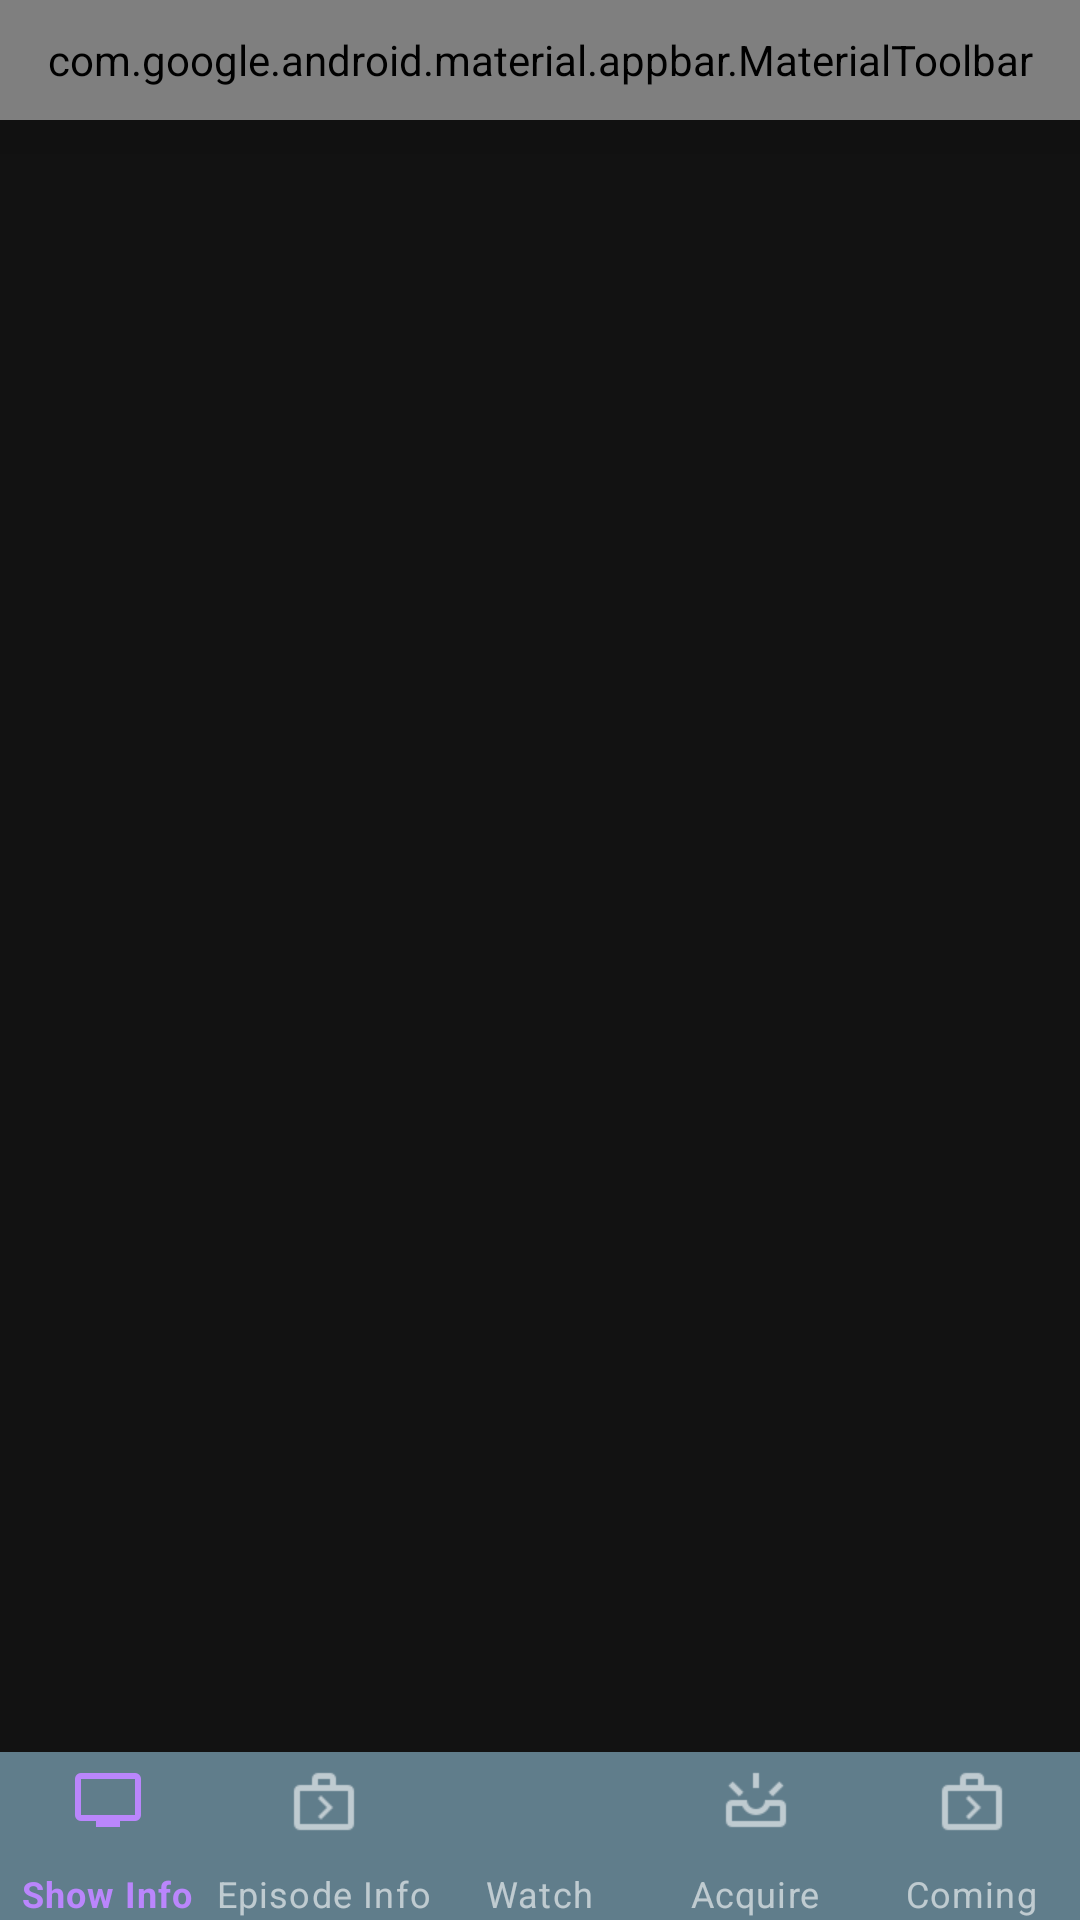

Layout XML and referenced resources for this Android screen:
<!-- AndroidManifest.xml: application theme Theme -->
<!-- res/layout/show_home_tab.xml -->
<?xml version="1.0" encoding="utf-8"?>
<androidx.constraintlayout.widget.ConstraintLayout xmlns:android="http://schemas.android.com/apk/res/android"
    xmlns:app="http://schemas.android.com/apk/res-auto"
    xmlns:tools="http://schemas.android.com/tools"
    android:layout_width="match_parent"
    android:layout_height="match_parent"
    tools:context=".activities.ShowSummaryActivity">

    <LinearLayout
        android:layout_width="match_parent"
        android:layout_height="match_parent"
        android:orientation="vertical">

        <com.google.android.material.appbar.AppBarLayout
            android:layout_width="match_parent"
            android:layout_height="wrap_content"
            android:fitsSystemWindows="true"
            android:orientation="vertical"
            android:background="@color/colorPrimary"
            android:elevation="6dp"
            android:translationZ="10dp">

            <com.google.android.material.appbar.MaterialToolbar
            android:theme="@style/ThemeOverlay.Material3.Dark"
                android:id="@+id/topAppBarShowHomeTab"
                tools:title="Show Name"
                app:titleTextColor="@color/on_text_white"
                android:layout_width="match_parent"
                android:layout_height="@dimen/toolbar_height"
                android:background="@color/primaryColor"
                android:textColor="@color/on_text_white"
                app:menu="@menu/home_menu"
                style="@style/Widget.Material3.Toolbar" />

        </com.google.android.material.appbar.AppBarLayout>

        <androidx.recyclerview.widget.RecyclerView
            android:id="@+id/recyclerViewListItemsEps"
            android:layout_width="match_parent"
            android:layout_height="match_parent"
            android:clipToPadding="false"
            android:orientation="vertical"
            android:textColor="@color/on_text_white"
            app:layoutManager="androidx.recyclerview.widget.LinearLayoutManager"
            tools:listitem="@layout/item_episode" />
    </LinearLayout>

    <FrameLayout
        android:id="@+id/frame_layout"
        android:layout_width="match_parent"
        android:layout_height="wrap_content"
        android:orientation="vertical"
        app:layout_constraintBottom_toBottomOf="parent"
        app:layout_constraintEnd_toEndOf="parent"
        app:layout_constraintStart_toStartOf="parent"
        app:layout_behavior="@string/appbar_scrolling_view_behavior">


        <com.google.android.material.bottomnavigation.BottomNavigationView
            android:id="@+id/bottom_navigationview"
            android:layout_width="match_parent"
            android:layout_height="wrap_content"
            android:layout_gravity="bottom"
            app:layout_constraintBottom_toBottomOf="parent"
            app:layout_constraintEnd_toEndOf="parent"
            app:layout_constraintStart_toStartOf="parent"
            app:backgroundTint="@color/colorPrimary"
            app:itemPaddingTop="4dp"
            app:itemPaddingBottom="4dp"
            app:labelVisibilityMode="labeled"
        app:menu="@menu/bottom_navigation_menu" />

    </FrameLayout>

</androidx.constraintlayout.widget.ConstraintLayout>
<!-- res/layout/item_episode.xml (included above) -->
<?xml version="1.0" encoding="utf-8"?>
<LinearLayout xmlns:android="http://schemas.android.com/apk/res/android"
    xmlns:app="http://schemas.android.com/apk/res-auto"
    xmlns:tools="http://schemas.android.com/tools"
    android:id="@+id/linearLayoutEpisode"
    android:layout_width="match_parent"
    android:layout_height="wrap_content"
    android:orientation="vertical">

    <androidx.constraintlayout.widget.ConstraintLayout
        android:id="@+id/constraintLayoutCalendar"
        android:layout_width="match_parent"
        android:layout_height="wrap_content"
        android:background="?attr/selectableItemBackground">

        <TextView
            android:id="@+id/textViewActivityInfo"
            android:layout_width="0dp"
            android:layout_height="wrap_content"
            android:layout_marginLeft="8dp"
            android:layout_marginTop="16dp"
            android:layout_marginRight="8dp"
            android:ellipsize="end"
            android:maxLines="1"
            android:textAppearance="@style/TextAppearance.SeriesGuide.Caption"
            app:layout_constraintLeft_toRightOf="@+id/cardViewActivity"
            app:layout_constraintTop_toTopOf="parent"
            tools:text="Showtime Network · Tue 08:00 PM" />

        <TextView
            android:id="@+id/textViewActivityShow"
            android:layout_width="0dp"
            android:layout_height="wrap_content"
            android:layout_marginLeft="8dp"
            android:layout_marginTop="4dp"
            android:layout_marginRight="8dp"
            android:ellipsize="end"
            android:maxLines="1"
            android:textAppearance="@style/TextAppearance.SeriesGuide.Body2.Bold"
            app:layout_constraintHorizontal_bias="0.0"
            app:layout_constraintLeft_toRightOf="@+id/cardViewActivity"

            app:layout_constraintTop_toBottomOf="@+id/textViewActivityInfo"
            tools:text="Defiance" />

        <TextView
            android:id="@+id/textViewActivityEpisode"
            android:layout_width="0dp"
            android:layout_height="wrap_content"
            android:layout_marginLeft="8dp"
            android:layout_marginTop="4dp"
            android:layout_marginRight="8dp"
            android:ellipsize="end"
            android:maxLines="1"
            android:textAppearance="@style/TextAppearance.SeriesGuide.Body2"
            app:layout_constraintHorizontal_bias="0.0"
            app:layout_constraintLeft_toRightOf="@+id/cardViewActivity"

            app:layout_constraintTop_toBottomOf="@+id/textViewActivityShow"
            tools:text="2x08 Somewhere in the middle of the park" />

        <TextView
            android:id="@+id/textViewActivityRunTime"
            android:layout_width="0dp"
            android:layout_height="wrap_content"
            android:layout_marginLeft="8dp"
            android:layout_marginTop="4dp"
            android:layout_marginRight="8dp"
            android:layout_marginBottom="8dp"
            android:ellipsize="end"
            android:maxLines="1"
            android:textAppearance="@style/TextAppearance.SeriesGuide.Caption"
            app:layout_constraintBottom_toBottomOf="parent"
            app:layout_constraintLeft_toRightOf="@+id/cardViewActivity"

            app:layout_constraintTop_toBottomOf="@+id/textViewActivityEpisode"
            app:layout_constraintVertical_bias="0.0"
            tools:text="60 mins" />

        <com.google.android.material.card.MaterialCardView
            android:id="@+id/cardViewActivity"
            style="?attr/materialCardViewElevatedStyle"
            android:layout_width="69dp"
            android:layout_height="104dp"
            android:layout_marginStart="@dimen/grid_leftright_padding"
            android:layout_marginTop="@dimen/grid_topbottom_padding"
            android:layout_marginBottom="@dimen/grid_topbottom_padding"
            app:layout_constraintBottom_toBottomOf="parent"
            app:layout_constraintLeft_toLeftOf="parent"
            app:layout_constraintTop_toTopOf="parent">

            <ImageView
                android:id="@+id/imageViewActivityPoster"
                android:layout_width="match_parent"
                android:layout_height="match_parent"
                android:contentDescription="@null"
                android:scaleType="centerInside"
                tools:src="?attr/sgColorShadow" />

        </com.google.android.material.card.MaterialCardView>
        
    </androidx.constraintlayout.widget.ConstraintLayout>

</LinearLayout>
<!-- resources referenced by this layout -->
<resources>
  <color name="colorPrimary">#607d8b</color>
  <color name="on_text_white">#ffffffff</color>
  <color name="primaryColor">#546e7a</color>
  <dimen name="grid_leftright_padding">8dp</dimen>
  <dimen name="grid_topbottom_padding">8dp</dimen>
  <dimen name="toolbar_height">40dp</dimen>
  <style name="Theme" parent="Theme.MaterialComponents" />
</resources>
